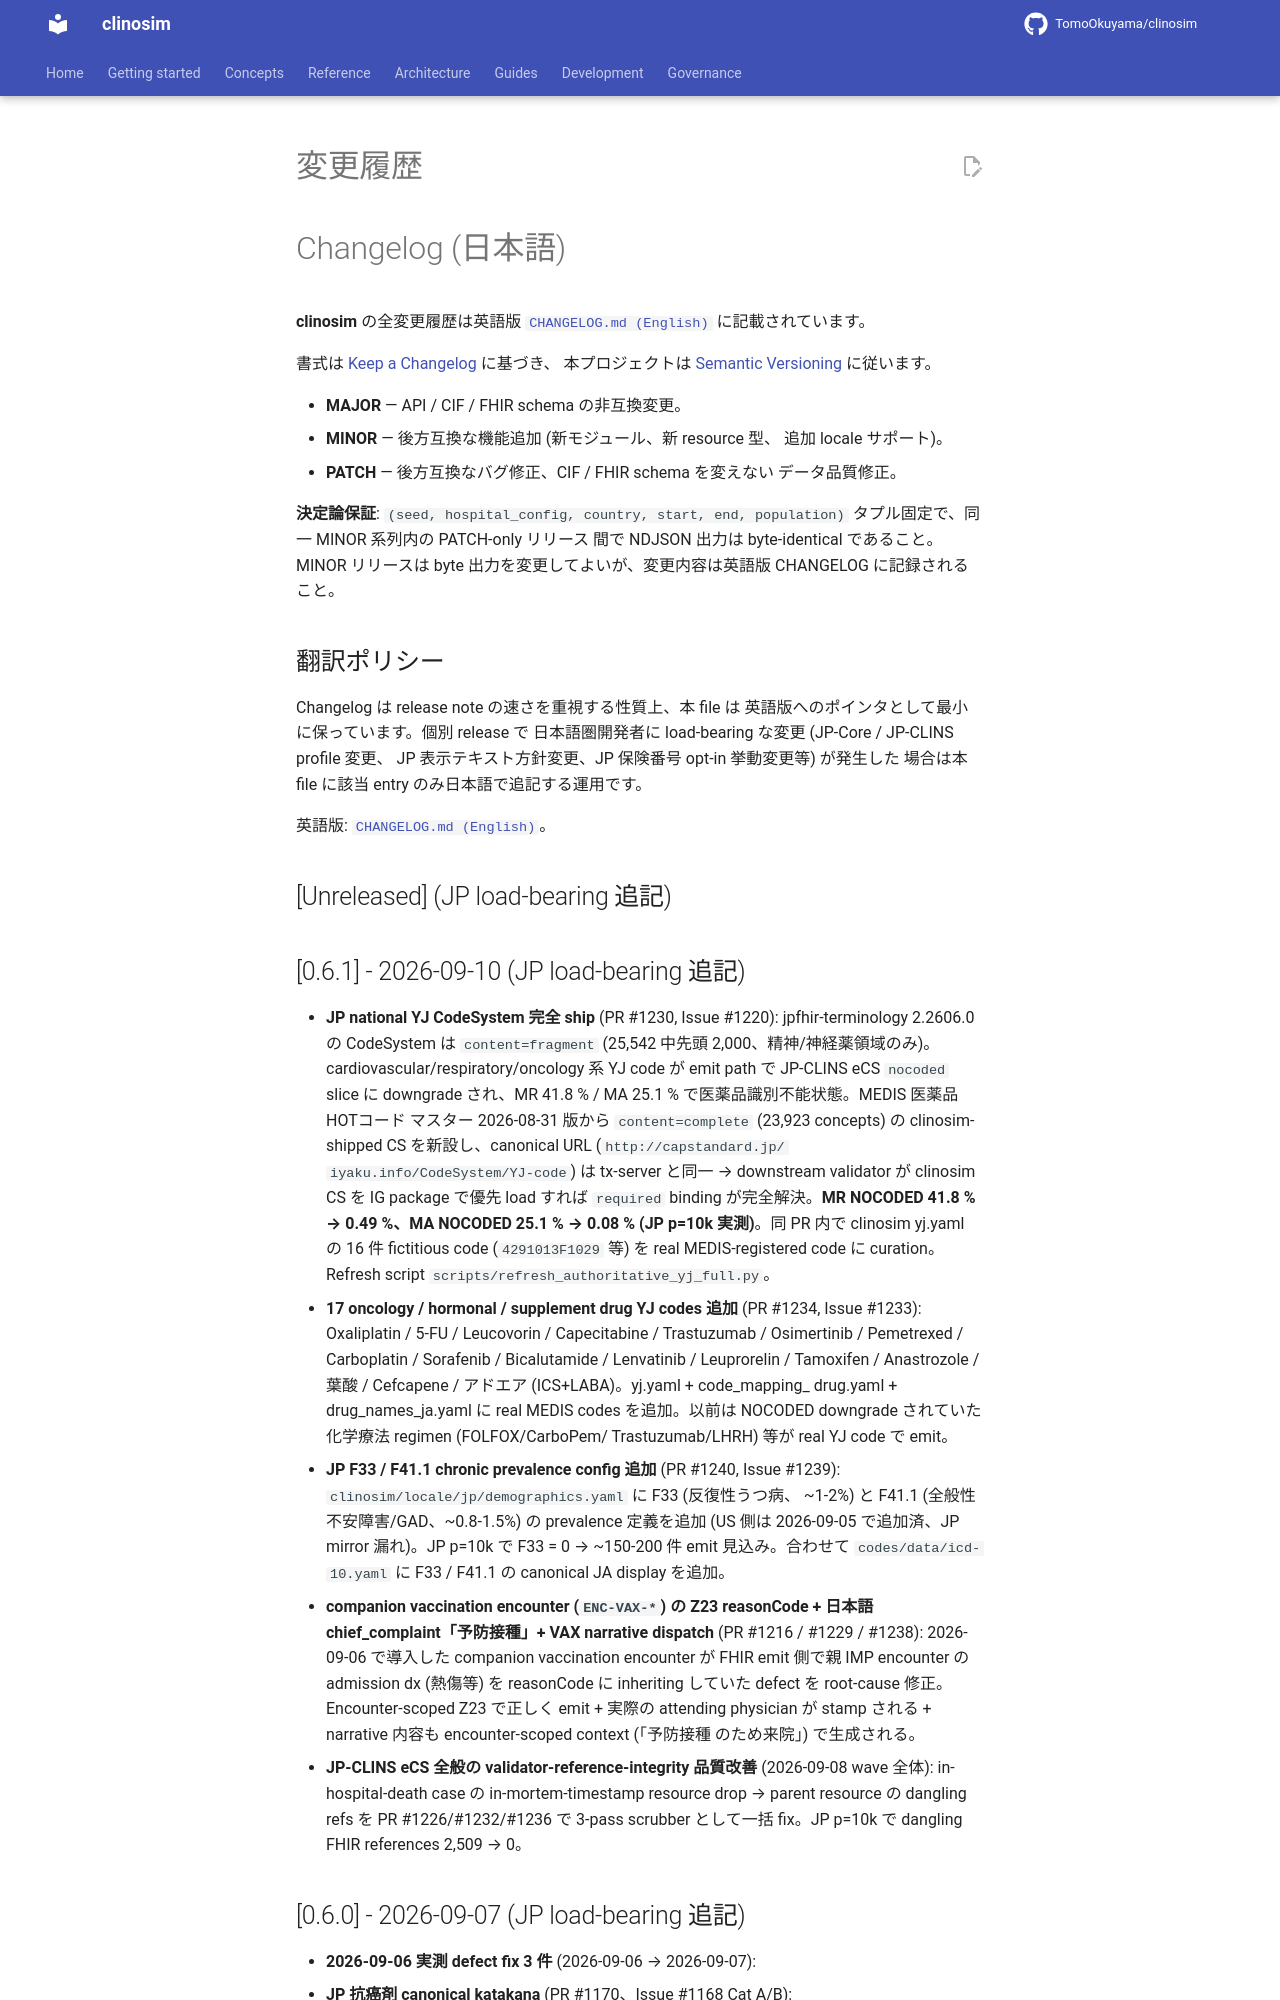

repository: TomoOkuyama/clinosim · page: development/changelog.ja/index.html · generator: mkdocs

# Changelog (日本語)

**clinosim** の全変更履歴は英語版 [`CHANGELOG.md (English)`](CHANGELOG.md)
に記載されています。

書式は [Keep a Changelog](https://keepachangelog.com/en/1.1.0/) に基づき、
本プロジェクトは
[Semantic Versioning](https://semver.org/spec/v2.0.0.html) に従います。

- **MAJOR** — API / CIF / FHIR schema の非互換変更。
- **MINOR** — 後方互換な機能追加 (新モジュール、新 resource 型、
  追加 locale サポート)。
- **PATCH** — 後方互換なバグ修正、CIF / FHIR schema を変えない
  データ品質修正。

**決定論保証**: `(seed, hospital_config, country, start, end,
population)` タプル固定で、同一 MINOR 系列内の PATCH-only リリース
間で NDJSON 出力は byte-identical であること。MINOR リリースは
byte 出力を変更してよいが、変更内容は英語版 CHANGELOG に記録される
こと。

## 翻訳ポリシー

Changelog は release note の速さを重視する性質上、本 file は
英語版へのポインタとして最小に保っています。個別 release で
日本語圏開発者に load-bearing な変更 (JP-Core / JP-CLINS profile 変更、
JP 表示テキスト方針変更、JP 保険番号 opt-in 挙動変更等) が発生した
場合は本 file に該当 entry のみ日本語で追記する運用です。

英語版: [`CHANGELOG.md (English)`](CHANGELOG.md)。

## [Unreleased] (JP load-bearing 追記)

## [0.6.1] - 2026-09-10 (JP load-bearing 追記)

- **JP national YJ CodeSystem 完全 ship** (PR #1230, Issue #1220):
  jpfhir-terminology 2.2606.0 の CodeSystem は `content=fragment` (25,542
  中先頭 2,000、精神/神経薬領域のみ)。cardiovascular/respiratory/oncology
  系 YJ code が emit path で JP-CLINS eCS `nocoded` slice に downgrade
  され、MR 41.8 % / MA 25.1 % で医薬品識別不能状態。MEDIS 医薬品HOTコード
  マスター 2026-08-31 版から `content=complete` (23,923 concepts) の
  clinosim-shipped CS を新設し、canonical URL (`http://capstandard.jp/
  iyaku.info/CodeSystem/YJ-code`) は tx-server と同一 → downstream
  validator が clinosim CS を IG package で優先 load すれば `required`
  binding が完全解決。**MR NOCODED 41.8 % → 0.49 %、MA NOCODED 25.1 %
  → 0.08 % (JP p=10k 実測)**。同 PR 内で clinosim yj.yaml の 16 件
  fictitious code (`4291013F1029` 等) を real MEDIS-registered code に
  curation。Refresh script `scripts/refresh_authoritative_yj_full.py`。
- **17 oncology / hormonal / supplement drug YJ codes 追加** (PR
  #1234, Issue #1233): Oxaliplatin / 5-FU / Leucovorin / Capecitabine
  / Trastuzumab / Osimertinib / Pemetrexed / Carboplatin / Sorafenib
  / Bicalutamide / Lenvatinib / Leuprorelin / Tamoxifen / Anastrozole
  / 葉酸 / Cefcapene / アドエア (ICS+LABA)。yj.yaml + code_mapping_
  drug.yaml + drug_names_ja.yaml に real MEDIS codes を追加。以前は
  NOCODED downgrade されていた化学療法 regimen (FOLFOX/CarboPem/
  Trastuzumab/LHRH) 等が real YJ code で emit。
- **JP F33 / F41.1 chronic prevalence config 追加** (PR #1240, Issue
  #1239): `clinosim/locale/jp/demographics.yaml` に F33 (反復性うつ病、
  ~1-2%) と F41.1 (全般性不安障害/GAD、~0.8-1.5%) の prevalence
  定義を追加 (US 側は 2026-09-05 で追加済、JP mirror 漏れ)。JP p=10k
  で F33 = 0 → ~150-200 件 emit 見込み。合わせて `codes/data/icd-10.yaml`
  に F33 / F41.1 の canonical JA display を追加。
- **companion vaccination encounter (`ENC-VAX-*`) の Z23 reasonCode +
  日本語 chief_complaint「予防接種」+ VAX narrative dispatch** (PR
  #1216 / #1229 / #1238): 2026-09-06 で導入した companion vaccination
  encounter が FHIR emit 側で親 IMP encounter の admission dx (熱傷等)
  を reasonCode に inheriting していた defect を root-cause 修正。
  Encounter-scoped Z23 で正しく emit + 実際の attending physician が
  stamp される + narrative 内容も encounter-scoped context (「予防接種
  のため来院」) で生成される。
- **JP-CLINS eCS 全般の validator-reference-integrity 品質改善** (2026-09-08
  wave 全体): in-hospital-death case の in-mortem-timestamp resource
  drop → parent resource の dangling refs を PR #1226/#1232/#1236 で
  3-pass scrubber として一括 fix。JP p=10k で dangling FHIR references
  2,509 → 0。
